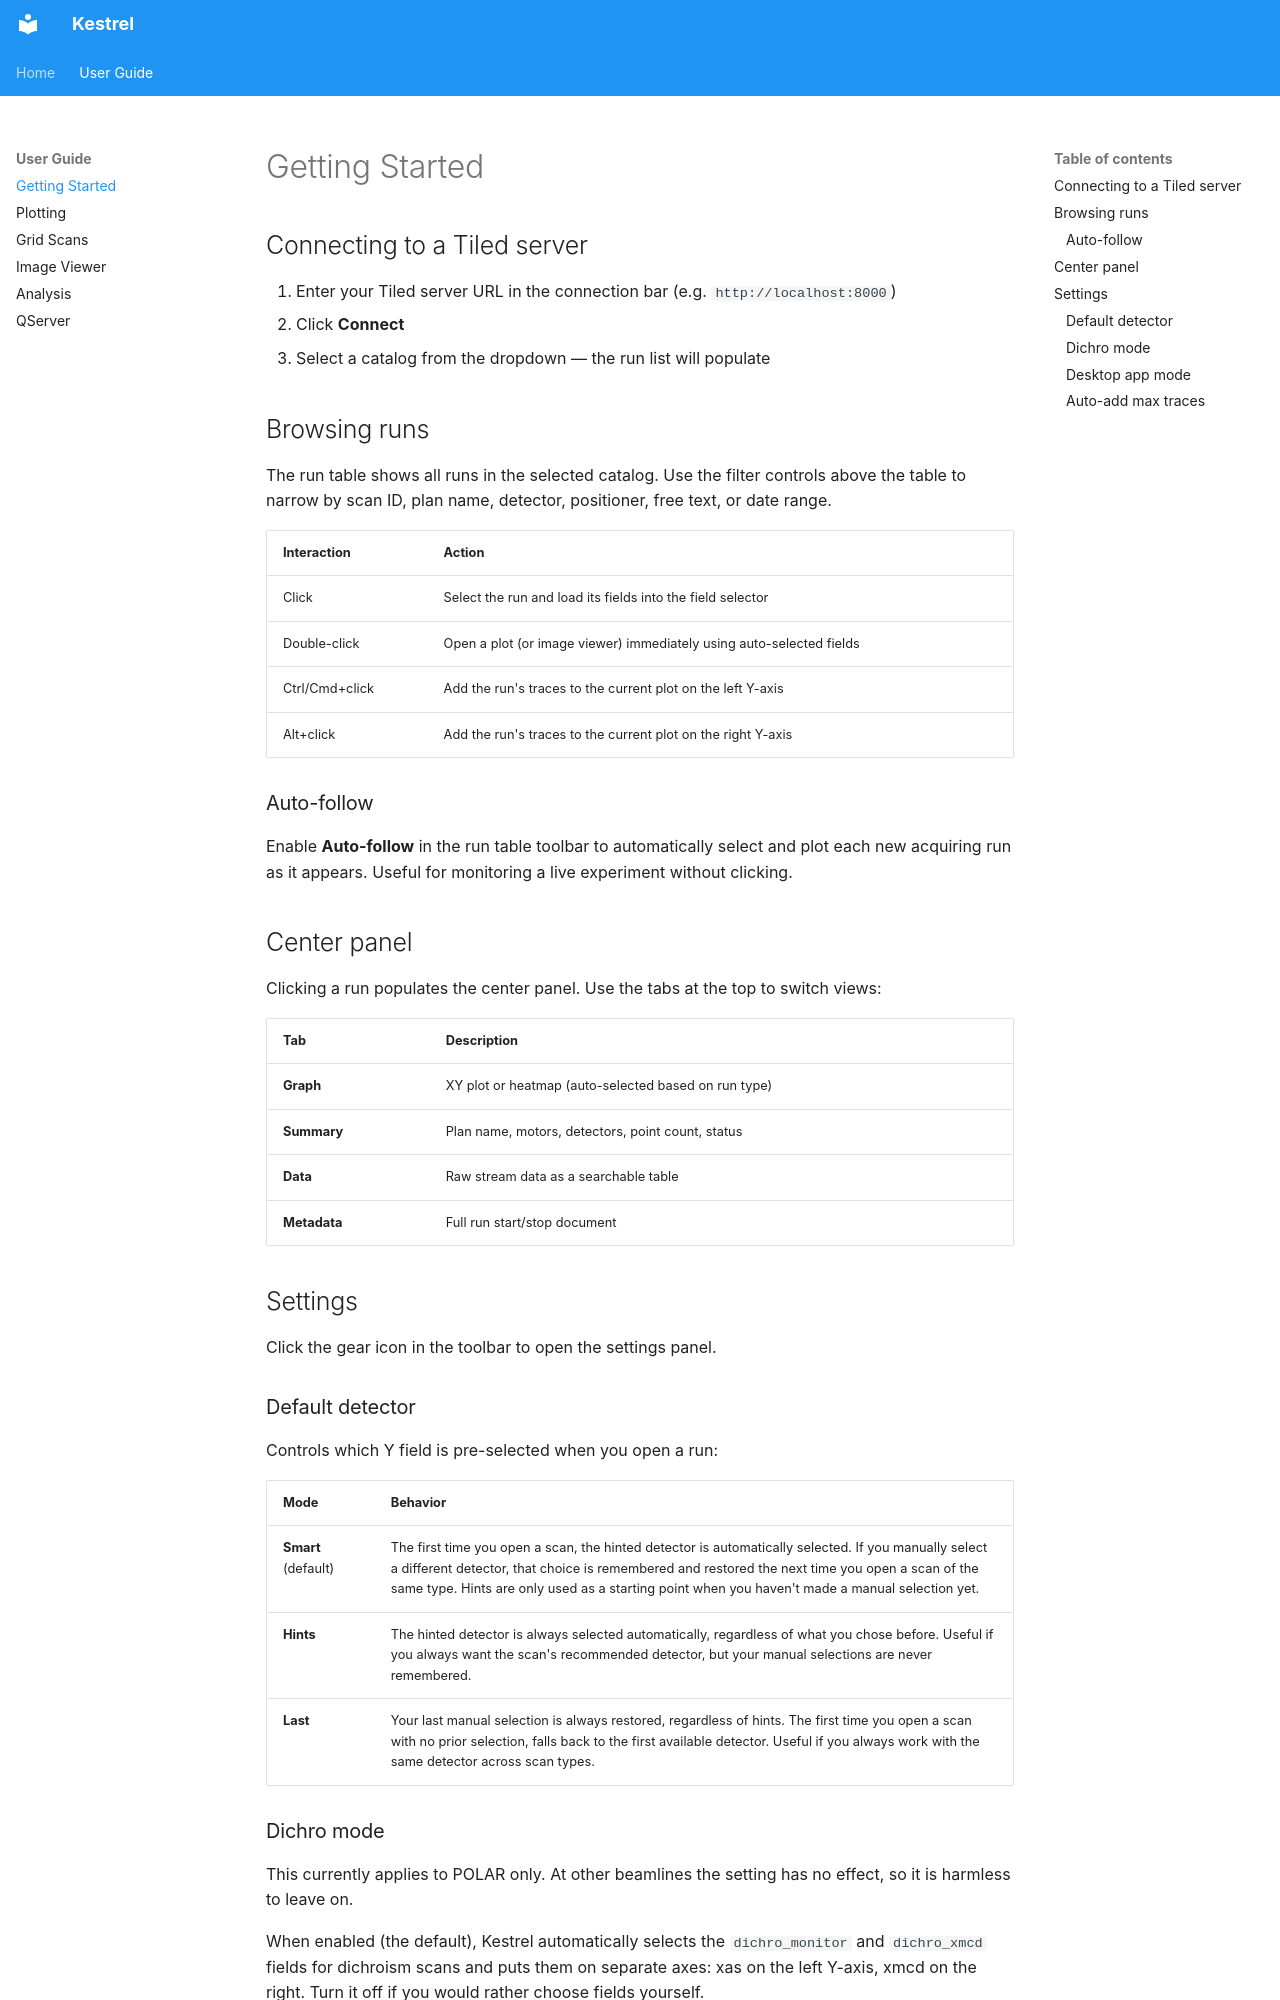

repository: BCDA-APS/kestrel · page: usage/getting-started/index.html · generator: mkdocs

# Getting Started

## Connecting to a Tiled server

1. Enter your Tiled server URL in the connection bar (e.g. `http://localhost:8000`)
2. Click **Connect**
3. Select a catalog from the dropdown — the run list will populate

## Browsing runs

The run table shows all runs in the selected catalog. Use the filter controls above the table to narrow by scan ID, plan name, detector, positioner, free text, or date range.

| Interaction | Action |
|-------------|--------|
| Click | Select the run and load its fields into the field selector |
| Double-click | Open a plot (or image viewer) immediately using auto-selected fields |
| Ctrl/Cmd+click | Add the run's traces to the current plot on the left Y-axis |
| Alt+click | Add the run's traces to the current plot on the right Y-axis |

### Auto-follow

Enable **Auto-follow** in the run table toolbar to automatically select and plot each new acquiring run as it appears. Useful for monitoring a live experiment without clicking.

## Center panel

Clicking a run populates the center panel. Use the tabs at the top to switch views:

| Tab | Description |
|-----|-------------|
| **Graph** | XY plot or heatmap (auto-selected based on run type) |
| **Summary** | Plan name, motors, detectors, point count, status |
| **Data** | Raw stream data as a searchable table |
| **Metadata** | Full run start/stop document |

## Settings

Click the gear icon in the toolbar to open the settings panel.

### Default detector

Controls which Y field is pre-selected when you open a run:

| Mode | Behavior |
|------|----------|
| **Smart** (default) | The first time you open a scan, the hinted detector is automatically selected. If you manually select a different detector, that choice is remembered and restored the next time you open a scan of the same type. Hints are only used as a starting point when you haven't made a manual selection yet. |
| **Hints** | The hinted detector is always selected automatically, regardless of what you chose before. Useful if you always want the scan's recommended detector, but your manual selections are never remembered. |
| **Last** | Your last manual selection is always restored, regardless of hints. The first time you open a scan with no prior selection, falls back to the first available detector. Useful if you always work with the same detector across scan types. |

### Dichro mode

This currently applies to POLAR only. At other beamlines the setting has no
effect, so it is harmless to leave on.

When enabled (the default), Kestrel automatically selects the `dichro_monitor`
and `dichro_xmcd` fields for dichroism scans and puts them on separate axes: xas
on the left Y-axis, xmcd on the right. Turn it off if you would rather choose
fields yourself.
